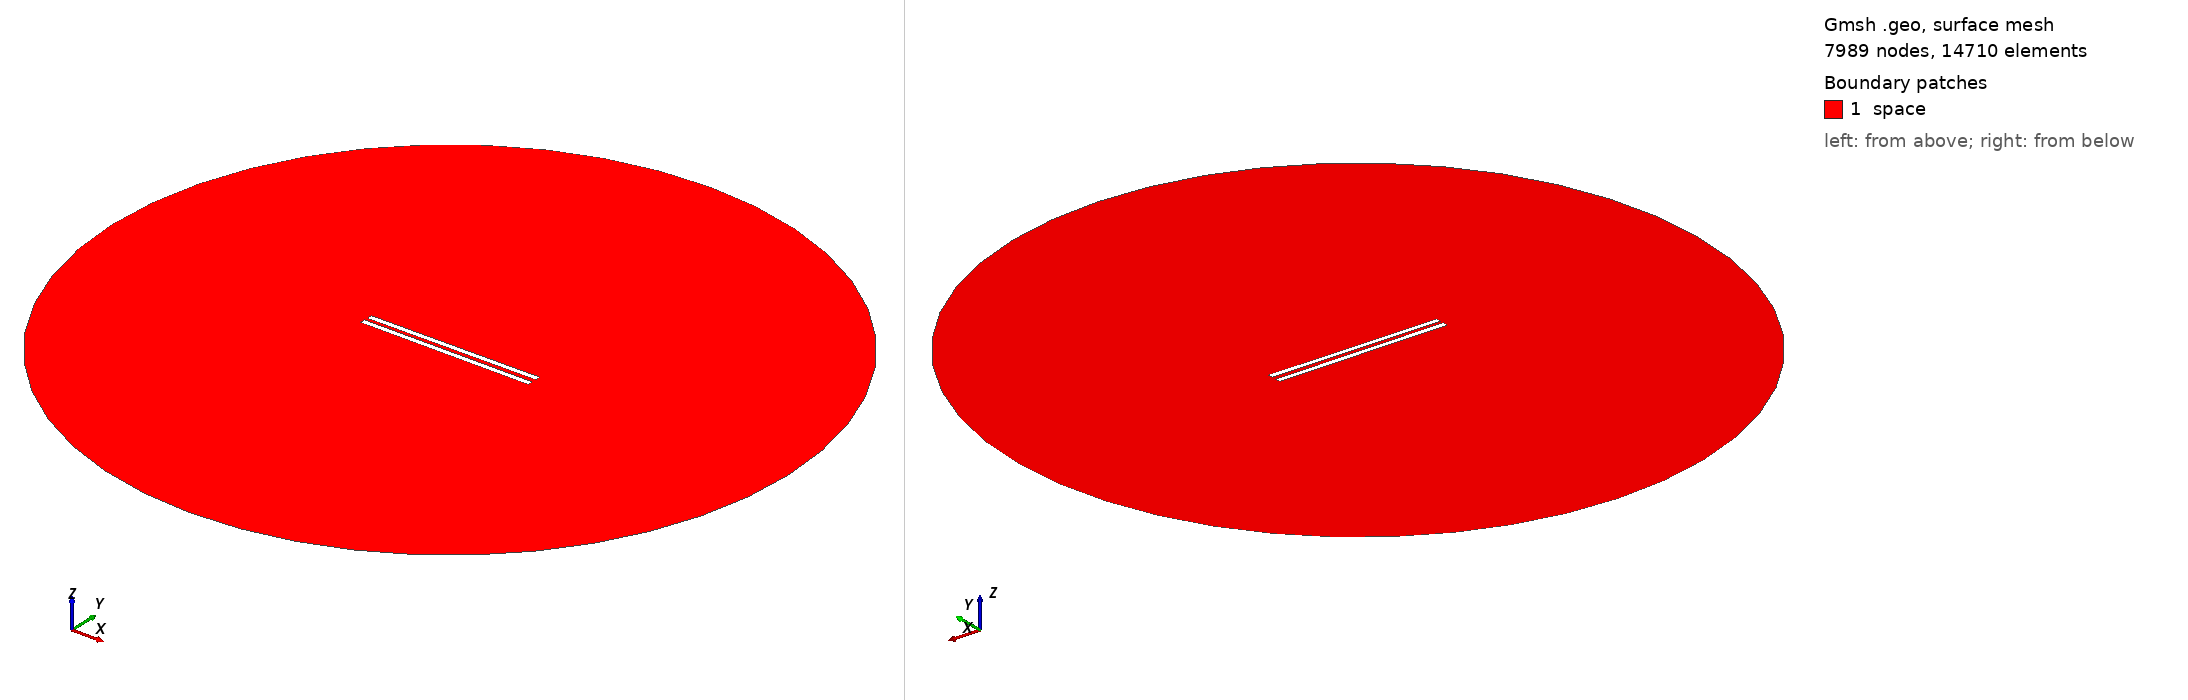

Gmsh geometry script, surface-meshed: 7989 nodes, 14710 surface elements. Boundary patches (legend numbers): 1 space. Left view from above one corner, right view from below the opposite corner. Legend entries are the model's physical surfaces. The drawing asked Gmsh for element sizes between 1% and 20% of the model's largest extent; the script's own settings can give other sizes.

=== 574.geo (drawn) ===
// Set the geometry kernel
SetFactory("OpenCASCADE");

//---------------------------------------
// Rectangles
//---------------------------------------

// Rectangle 1 (top)
Point(1) = {-49.62222222222222, 1.1388888888888888, 0, 1.0};
Point(2) = {49.62222222222222, 1.1388888888888888, 0, 1.0};
Point(3) = {49.62222222222222, 4.383333333333334, 0, 1.0};
Point(4) = {-49.62222222222222, 4.383333333333334, 0, 1.0};

Line(1) = {1, 2};
Line(2) = {2, 3};
Line(3) = {3, 4};
Line(4) = {4, 1};

Line Loop(1) = {1, 2, 3, 4};
Plane Surface(1) = {1};

Rotate { {0, 0, 1}, {0,  1.1388888888888888,  0}, 0.006 } {
  Surface{1};
}

// Rectangle 2 (bottom)
Point(5) = {-49.62222222222222, -1.1388888888888888, 0, 1.0};
Point(6) = {49.62222222222222, -1.1388888888888888, 0, 1.0};
Point(7) = {49.62222222222222, -4.383333333333334, 0, 1.0};
Point(8) = {-49.62222222222222, -4.383333333333334, 0, 1.0};

Line(5) = {5, 6};
Line(6) = {6, 7};
Line(7) = {7, 8};
Line(8) = {8, 5};

Line Loop(2) = {5, 6, 7, 8};
Plane Surface(2) = {2}; 


//---------------------------------------
// Circle
//---------------------------------------

// Define points
Point(9) = {0, 0, 0};        // Center
Point(10) = {200, 0, 0};     // Start point
Point(11) = {0, 200, 0};     // 90 degrees
Point(12) = {-200, 0, 0};    // 180 degrees
Point(13) = {0, -200, 0};    // 270 degrees

// Define circle arcs (each needs start, center, end)
Circle(9) = {10, 9, 11};
Circle(10) = {11, 9, 12};
Circle(11) = {12, 9, 13};
Circle(12) = {13, 9, 10};

// Define curve loop and surface if needed
Curve Loop(3) = {9, 10, 11, 12};
Surface(3) = {3};

//---------------------------------------
// Define Physical Groups
//---------------------------------------                

//--- Physical Curves
// Physical groups for boundaries
Physical Line("force_segment", 10) = {1};
Physical Line("upper_plate", 11) = {2, 3, 4};
Physical Line("lower_plate", 12) = {5, 6, 7, 8};
Physical Line("boundary", 20) = {9, 10, 11, 12};

// Subtract Rectangles from Circle
BooleanDifference{ Surface{3}; Delete; }{ Surface{1}; Surface{2}; Delete; }
//--- Physical Surfaces
Physical Surface("space", 30) = {3};


//---------------------------------------
// Fine mesh near the plates
//--------------------------------------- 

// Define a distance field for mesh refinement
Field[1] = Distance;
Field[1].CurvesList = {1, 2, 3, 4, 5, 6, 7, 8};  // Rectangle curves
Field[1].NumPointsPerCurve = 200;

c = 0.3;
// Define threshold field to control mesh size based on distance to attractor
Field[2] = Threshold;
Field[2].IField = 1;
Field[2].LcMin = c; // Minimum element size near the attractor
Field[2].LcMax = 100*c;  // Maximum element size away from the attractor
Field[2].DistMin = 0.01;
Field[2].DistMax = 40;

Background Field = 2;

//---------------------------------------
// 6. Generate the Mesh
//---------------------------------------
Mesh 2;  // 2D mesh generation
